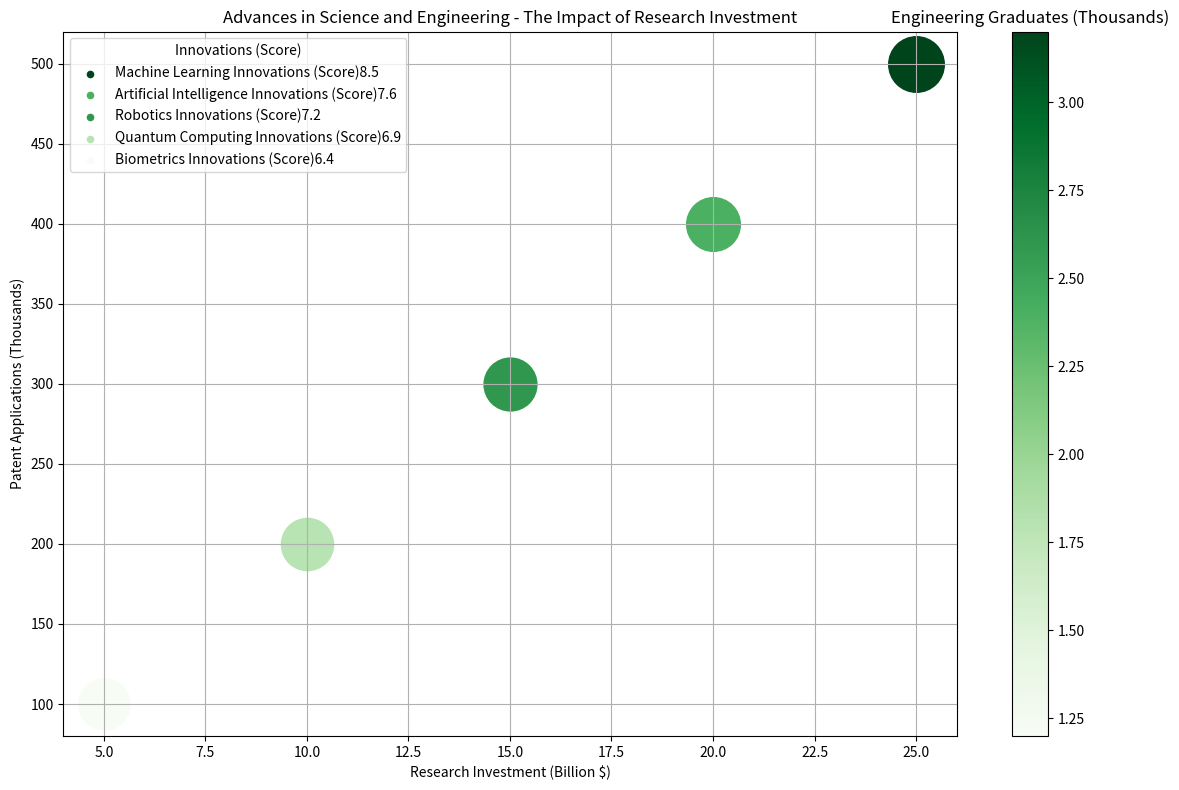

Here is the Python script that generated this plot: (Note: this script raises an exception after producing the figure.)

import matplotlib.pyplot as plt
import matplotlib.cm as cm
import matplotlib.colors as colors

data_labels = ["Research Investment (Billion $)", "Patent Applications (Thousands)", "Innovations (Score)", "Engineering Graduates (Thousands)"]
data = [[25, 500, 8.5, 3.2], [20, 400, 7.6, 2.4], [15, 300, 7.2, 2.6], [10, 200, 6.9, 1.8], [5, 100, 6.4, 1.2]]
line_labels = ["Machine Learning", "Artificial Intelligence", "Robotics", "Quantum Computing", "Biometrics"]

fig = plt.figure(figsize=(12, 8))
ax = fig.add_subplot(111)

for i in range(len(data)):
    cNorm = colors.Normalize(vmin=min([item[3] for item in data]), vmax=max([item[3] for item in data]))
    scalarMap = cm.ScalarMappable(norm=cNorm, cmap=cm.get_cmap("Greens"))
    ax.scatter(data[i][0], data[i][1], c=scalarMap.to_rgba(data[i][3]), s=data[i][2]/max([item[2] for item in data])*1000+600, label=None)
    ax.scatter([], [], c=scalarMap.to_rgba(data[i][3]), s=20, label=line_labels[i]+" "+data_labels[2]+str(data[i][2]))

ax.legend(title=data_labels[2], loc="upper left")
scalarMap.set_array(data)
cbar = fig.colorbar(scalarMap, ax=ax)
cbar.ax.set_title(data_labels[3])

ax.set_title("Advances in Science and Engineering - The Impact of Research Investment")
ax.set_xlabel(data_labels[0])
ax.set_ylabel(data_labels[1])

plt.grid()
plt.tight_layout()
plt.savefig("/cpfs01/user/yehancheng/workspace/datasets/SimChartV2/demo/bubble/png/2_2023122270050.png")
plt.clf()
